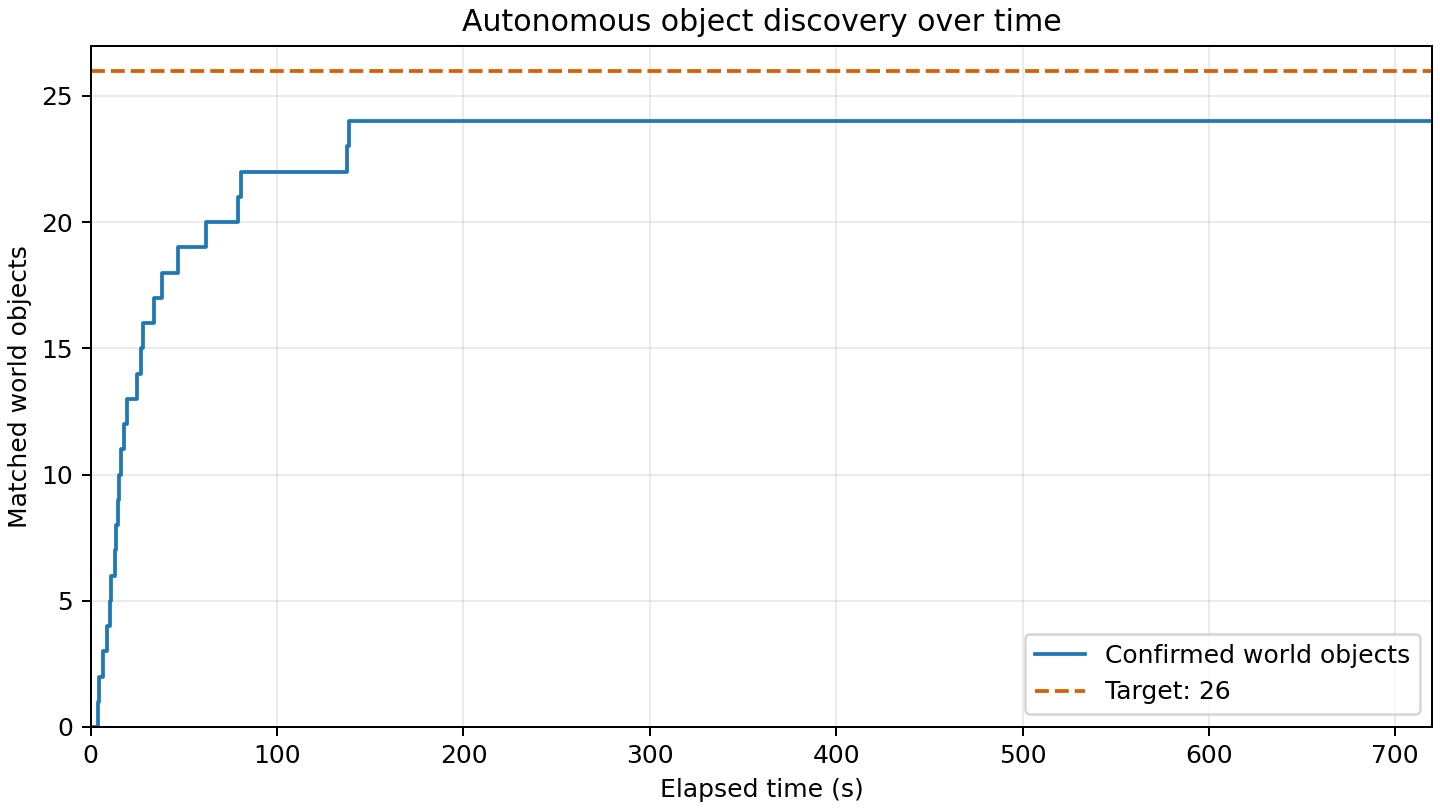

Values plotted in this chart, from the file beside it:
elapsed_s, matched_world_objects
0.000, 0
3.732, 1
4.424, 2
6.410, 3
8.575, 4
10.19, 5
10.72, 6
12.75, 7
13.34, 8
14.81, 9
15.32, 10
16.06, 11
17.74, 12
19.27, 13
24.69, 14
26.99, 15
28.19, 16
34.06, 17
38.48, 18
46.7, 19
61.92, 20
79.09, 21
80.78, 22
137.7, 23
138.6, 24
720, 24
